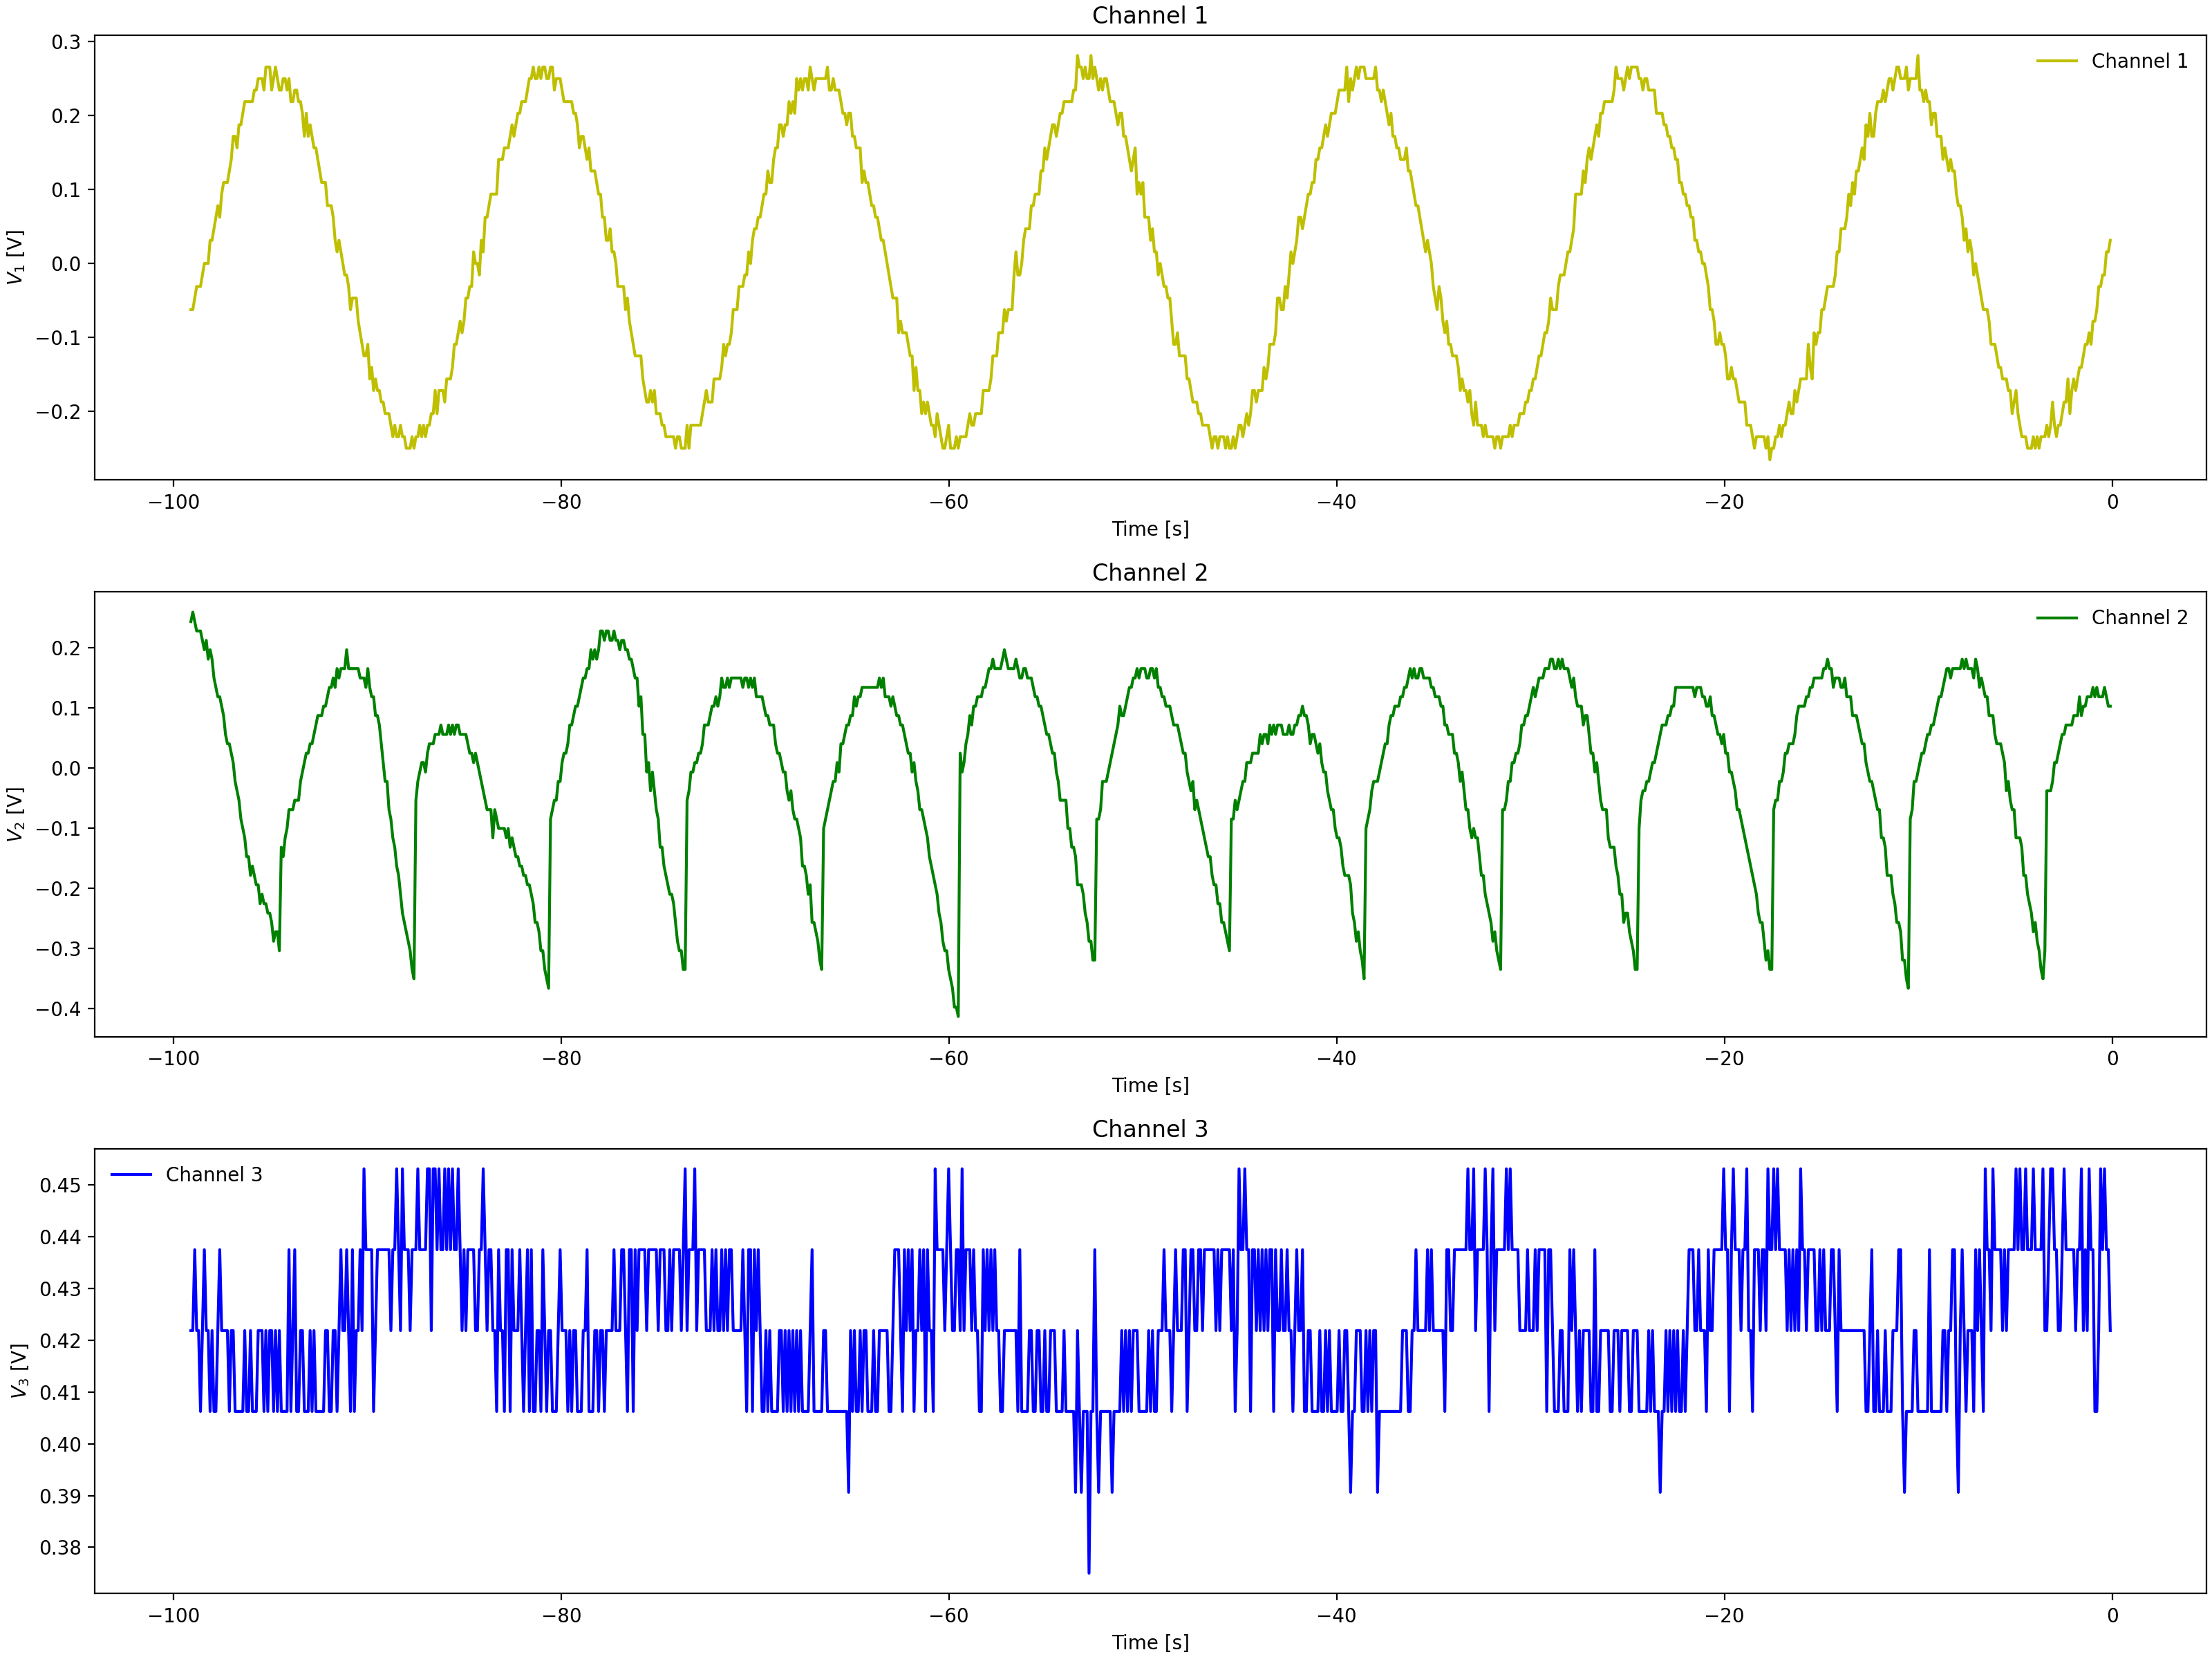

The file beside this chart, header and first rows:
Channel 1 Time, Channel 1 Voltage, Channel 2 Time, Channel 2 Voltage, Channel 3 Time, Channel 3 Voltage
-0.0992, 0.031, -0.0992, 0.1497, -0.0992, 0.4219
-0.1984, -0.00025, -0.1984, 0.1341, -0.1984, 0.4375
-0.2976, -0.01588, -0.2976, 0.1341, -0.2976, 0.4375
-0.3968, -0.00025, -0.3968, 0.1497, -0.3968, 0.4219
-0.496, -0.01588, -0.496, 0.1654, -0.496, 0.4219
-0.5952, -0.06275, -0.5952, 0.1654, -0.5952, 0.4219
-0.6944, -0.04713, -0.6944, 0.1654, -0.6944, 0.4219
-0.7936, -0.04713, -0.7936, 0.1654, -0.7936, 0.4375
-0.8928, -0.04713, -0.8928, 0.1654, -0.8928, 0.4531
-0.992, -0.04713, -0.992, 0.1654, -0.992, 0.4375
-1.091, -0.07838, -1.091, 0.1497, -1.091, 0.4375
-1.19, -0.07838, -1.19, 0.1654, -1.19, 0.4375
-1.29, -0.1096, -1.29, 0.1497, -1.29, 0.4375
-1.389, -0.1253, -1.389, 0.1341, -1.389, 0.4375
-1.488, -0.1253, -1.488, 0.1341, -1.488, 0.4219
-1.587, -0.1253, -1.587, 0.1497, -1.587, 0.4531
-1.686, -0.1565, -1.686, 0.1341, -1.686, 0.4375
-1.786, -0.1253, -1.786, 0.1497, -1.786, 0.4219
-1.885, -0.1565, -1.885, 0.1185, -1.885, 0.4375
-1.984, -0.1721, -1.984, 0.1185, -1.984, 0.4375
-2.083, -0.1721, -2.083, 0.1029, -2.083, 0.4375
-2.182, -0.1878, -2.182, 0.1029, -2.182, 0.4219
-2.282, -0.1878, -2.282, 0.07162, -2.282, 0.4375
-2.381, -0.1878, -2.381, 0.07162, -2.381, 0.4375
-2.48, -0.2034, -2.48, 0.056, -2.48, 0.4375
-2.579, -0.2034, -2.579, 0.04038, -2.579, 0.4531
-2.678, -0.219, -2.678, 0.02475, -2.678, 0.4375
-2.778, -0.219, -2.778, 0.02475, -2.778, 0.4531
-2.877, -0.2034, -2.877, 0.009125, -2.877, 0.4531
-2.976, -0.219, -2.976, 0.009125, -2.976, 0.4531
-3.075, -0.219, -3.075, -0.0065, -3.075, 0.4531
-3.174, -0.219, -3.174, -0.03775, -3.174, 0.4531
-3.274, -0.2346, -3.274, -0.03775, -3.274, 0.4375
-3.373, -0.2346, -3.373, -0.069, -3.373, 0.4375
-3.472, -0.2346, -3.472, -0.3346, -3.472, 0.4219
-3.571, -0.2502, -3.571, -0.3346, -3.571, 0.4375
-3.67, -0.2346, -3.67, -0.3034, -3.67, 0.4375
-3.77, -0.2502, -3.77, -0.2721, -3.77, 0.4375
-3.869, -0.219, -3.869, -0.2878, -3.869, 0.4531
-3.968, -0.2346, -3.968, -0.2565, -3.968, 0.4375
-4.067, -0.2346, -4.067, -0.2409, -4.067, 0.4531
-4.166, -0.2346, -4.166, -0.2253, -4.166, 0.4375
-4.266, -0.2346, -4.266, -0.2096, -4.266, 0.4375
-4.365, -0.2346, -4.365, -0.2096, -4.365, 0.4375
-4.464, -0.219, -4.464, -0.1628, -4.464, 0.4375
-4.563, -0.219, -4.563, -0.1315, -4.563, 0.4531
-4.662, -0.219, -4.662, -0.1315, -4.662, 0.4531
-4.762, -0.219, -4.762, -0.1159, -4.762, 0.4375
-4.861, -0.2034, -4.861, -0.1159, -4.861, 0.4375
-4.96, -0.2034, -4.96, -0.1003, -4.96, 0.4375
-5.059, -0.1878, -5.059, -0.08463, -5.059, 0.4375
-5.158, -0.1721, -5.158, -0.069, -5.158, 0.4375
-5.258, -0.1721, -5.258, -0.069, -5.258, 0.4375
-5.357, -0.1721, -5.357, -0.02212, -5.357, 0.4531
-5.456, -0.1721, -5.456, -0.02212, -5.456, 0.4375
-5.555, -0.1565, -5.555, 0.009125, -5.555, 0.4375
-5.654, -0.1565, -5.654, -0.02212, -5.654, 0.4375
-5.754, -0.1409, -5.754, 0.02475, -5.754, 0.4219
-5.853, -0.1565, -5.853, 0.02475, -5.853, 0.4375
-5.952, -0.1096, -5.952, 0.02475, -5.952, 0.4219
... 939 more rows
